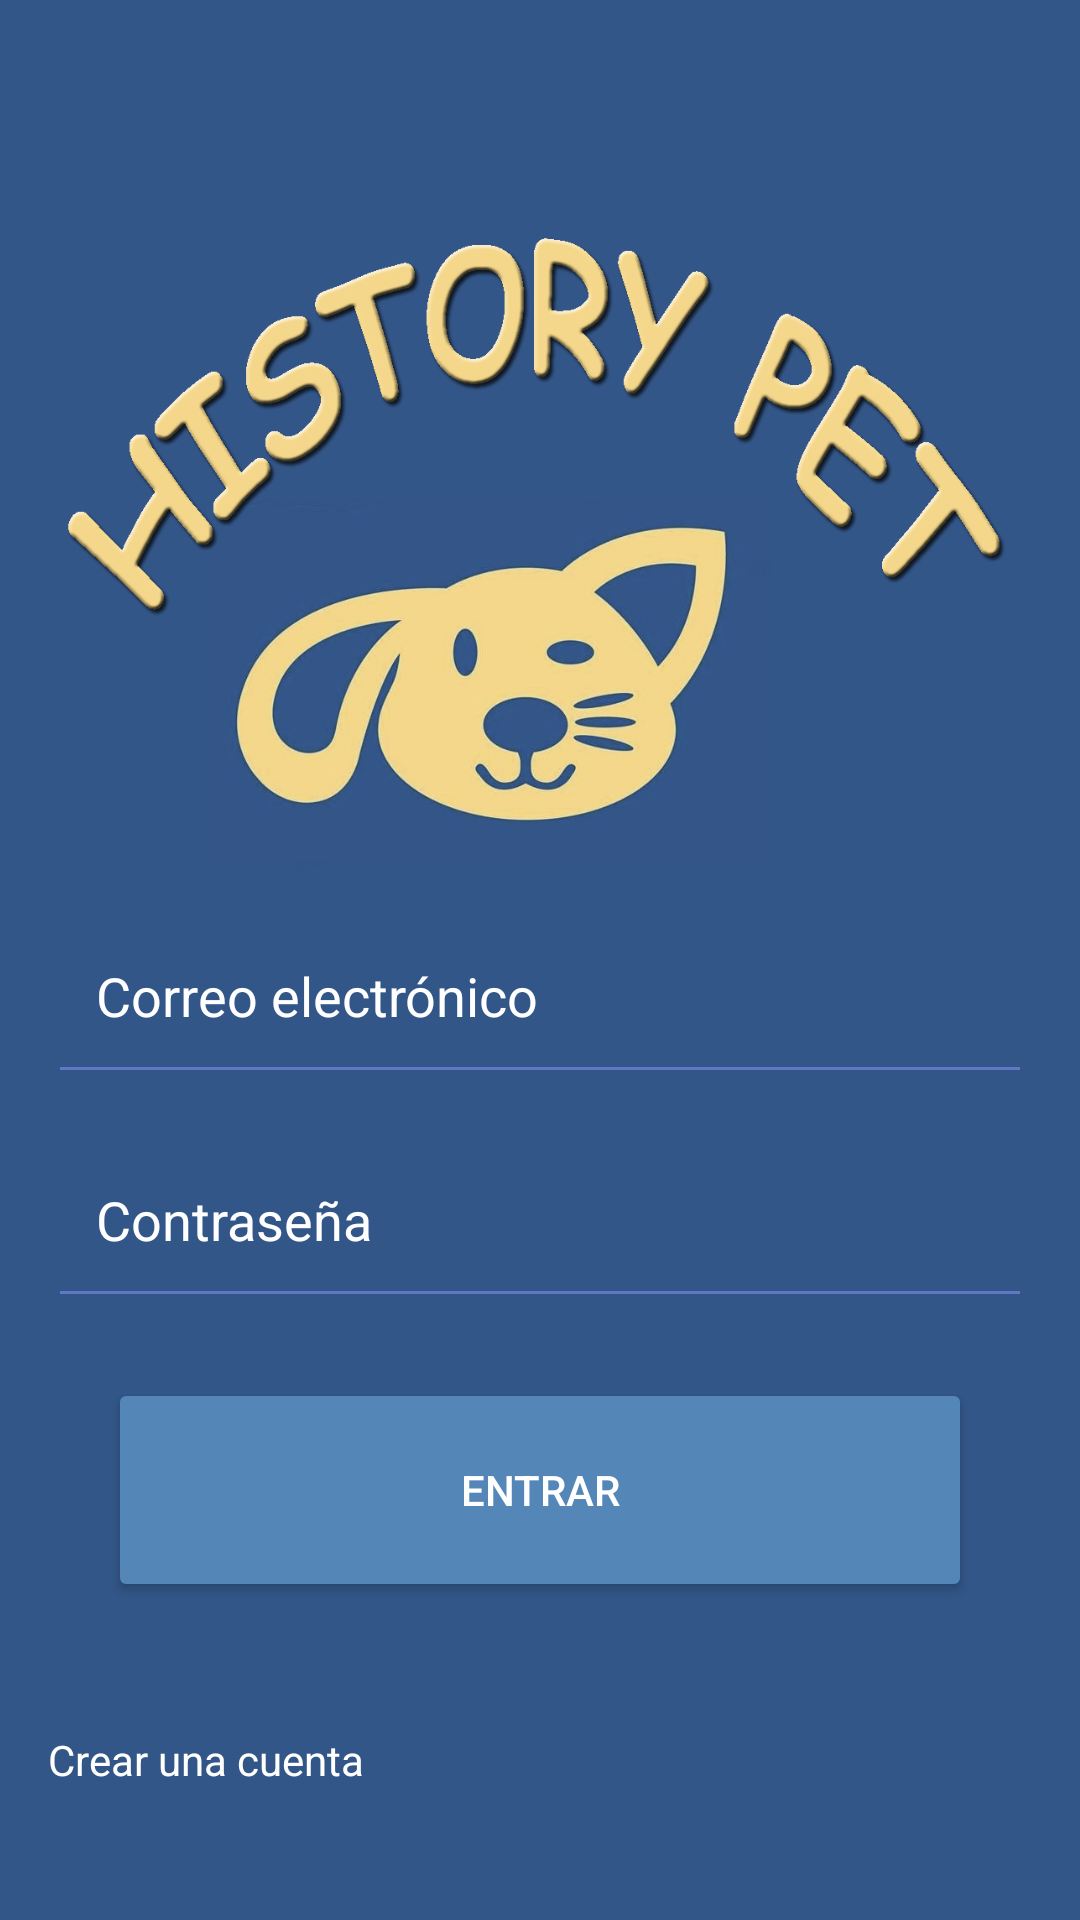

Produce the Android XML layout that renders to this screen, including the resource entries it uses.
<!-- AndroidManifest.xml: application theme AppTheme -->
<!-- res/layout/activity_inicio.xml -->
<?xml version="1.0" encoding="utf-8"?>
<LinearLayout xmlns:android="http://schemas.android.com/apk/res/android"
    xmlns:tools="http://schemas.android.com/tools"
    android:orientation="vertical"
    android:id="@+id/activity_main"
    android:layout_width="match_parent"
    android:layout_height="match_parent"
    android:background="#325688"
    android:padding="16dp"
    tools:context="com.example.yawar.historypet.Inicio">

    <ImageView
        android:layout_width="match_parent"
        android:layout_marginTop="50dp"
        android:layout_weight="3"
        android:scaleType="centerInside"
        android:src="@drawable/logo2"
        android:id="@+id/imageView"
        android:layout_height="0dp" />

    <EditText
        android:id="@+id/correo"
        android:layout_width="match_parent"
        android:layout_weight="1"
        android:paddingLeft="16dp"
        android:paddingRight="16dp"
        android:paddingTop="16dp"
        android:hint="Correo electrónico"
        android:textColorHint="#FFF"
        android:textColor="#FFF"
        android:inputType="textEmailAddress"
        android:theme="@style/InputLine"
        android:layout_height="0dp" />

    <EditText
        android:id="@+id/contraseña"
        android:layout_width="match_parent"
        android:layout_weight="1"
        android:paddingLeft="16dp"
        android:paddingRight="16dp"
        android:paddingTop="16dp"
        android:hint="Contraseña"
        android:textColorHint="#FFF"
        android:textColor="#FFF"
        android:inputType="textPassword"
        android:theme="@style/InputLine"
        android:layout_height="0dp" />

    <Button
        android:text="Entrar"
        android:layout_width="match_parent"
        android:layout_weight="1"
        android:backgroundTint="#5486B8"
        android:textColor="#FFF"
        android:layout_marginLeft="20dp"
        android:layout_marginRight="20dp"
        android:layout_marginTop="20dp"
        android:id="@+id/button"
        android:layout_height="0dp"
        android:onClick="inicio"/>

    <TextView
        android:id="@+id/crearUser"
        android:layout_width="wrap_content"
        android:layout_height="0dp"
        android:layout_weight="1"
        android:layout_marginTop="15dp"
        android:gravity=""
        android:text="Crear una cuenta"
        android:textColor="@android:color/white"
        android:onClick="crear"
        android:clickable="true"/>

</LinearLayout>
<!-- resources referenced by this layout -->
<resources>
  <!-- drawable logo2: png bitmap (drawable, 517981 bytes) -->
  <style name="InputLine" parent="Theme.AppCompat.Light">
          <item name="colorControlNormal">#6277c4</item>
          <item name="colorControlActivated">#4757bc</item>
          <item name="android:textColorHighlight">#becbe7</item>
      </style>
  <style name="AppTheme" parent="Theme.AppCompat.Light.DarkActionBar">
          
          <item name="colorPrimary">@color/colorPrimary</item>
          <item name="colorPrimaryDark">@color/colorPrimaryDark</item>
          <item name="colorAccent">@color/colorAccent</item>
      </style>
  <!-- not gathered from this repository: default colours our renderer supplied (Android Studio template values) -->
  <color name="colorPrimary">#FF6200EE</color>
  <color name="colorPrimaryDark">#FF3700B3</color>
  <color name="colorAccent">#FF03DAC5</color>
</resources>
